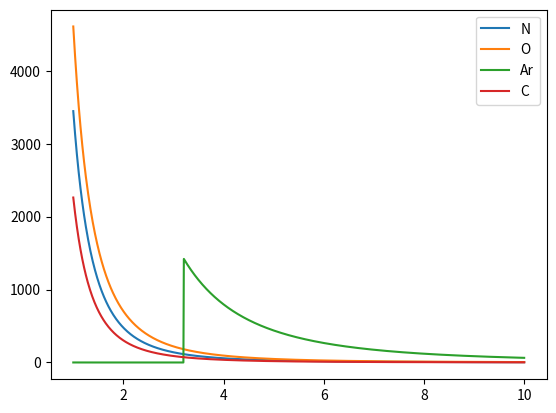
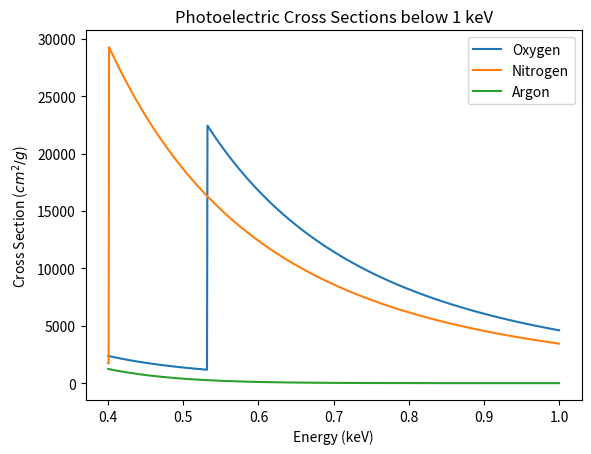

Write the Python code that produced these figures, in order.
# Author: Nathaniel Ruhl
# Cross Section formulas created by Balucinska-Church and McCammon (1992) (xsects in units of cm^2/g)

import numpy as np

# Valid energy range is 0.03 keV to 10 keV
# Cross Sections are for elemental Oxygen, Nitrogen, and Argon
# I put these functions in this class mainly for namespacing purposes
class BCM:
    def __init__(self):
        return

    # This function can either takes the energy as an array of values or just a single value. Each of the other functions only take in single values for energy at a time
    @staticmethod
    def get_total_xsect(mean_energy_kev, mix_N, mix_O, mix_Ar, mix_C):
        energy_ev = mean_energy_kev * 1000
        if isinstance(energy_ev, np.ndarray):
            O_xsect = np.array(list(map(BCM.oxygen_xsect, energy_ev)))
            N_xsect = np.array(list(map(BCM.nitrogen_xsect, energy_ev)))
            Ar_xsect = np.array(list(map(BCM.argon_xsect, energy_ev)))
            C_xsect = np.array(list(map(BCM.carbon_xsect, energy_ev)))
            xsect_total = mix_O * O_xsect + mix_N * N_xsect + mix_Ar * Ar_xsect + mix_C * C_xsect
        else:
            xsect_total = mix_O * BCM.oxygen_xsect(energy_ev) + mix_N * BCM.nitrogen_xsect(energy_ev) \
                + mix_Ar * BCM.argon_xsect(energy_ev) + mix_C * BCM.carbon_xsect(energy_ev)
        return xsect_total

    @staticmethod
    def oxygen_xsect(energy_ev):
        Elog = np.log(energy_ev)
        if energy_ev < 531.7:
            X = 2.57264 + (10.9321 * Elog) + \
                (-1.79383*Elog**2) + (0.102619*Elog**3)
        else:
            X = 16.53869 + (0.6428144 + 3.)*Elog - 0.3177744 * \
                Elog**2 + 7.9471897e-3 * (Elog ** 3)
        oxygen_xsect = np.exp(X)/(energy_ev**3)
        return oxygen_xsect

    @staticmethod
    def nitrogen_xsect(energy_ev):
        Elog = np.log(energy_ev)
        if energy_ev < 401.0:
            X = 9.24058 + (7.02985 * Elog) + (-1.08849 * Elog *
                                              Elog) + (0.0611007 * Elog * Elog * Elog)
        else:
            X = -13.0353 + (15.4851 * Elog) + (-1.89502 *
                                               Elog**2) + (0.0769412*Elog**3)
        nitrogen_xsect = np.exp(X)/(energy_ev**3)
        return nitrogen_xsect

    @staticmethod
    def argon_xsect(energy_ev):
        Elog = np.log(energy_ev)
        if energy_ev < 3202.9:
            X = -330.3509 + (267.7433 + 3.) * Elog - 78.90498 * Elog**2 \
                + 10.35983 * (Elog ** 3) - 0.5140201 * (Elog ** 4)
        elif energy_ev < 3202.9:
            X = -5.71870 + (8.85812 * Elog) + (-0.307357 * Elog * Elog) \
                + (0.00169351 * (Elog ** 3)) + (-0.0138134 * (Elog ** 4)) \
                + (0.00120451 * (Elog ** 5))
        else:
            X = 19.1905 + (2.74276 * Elog) + (-0.164603 *
                                              Elog * Elog) + (0.00165895*Elog**3)
        argon_xsect = np.exp(X)/(energy_ev**3)
        return argon_xsect

    @staticmethod
    def carbon_xsect(energy_ev):
        Elog = np.log(energy_ev)
        if energy_ev < 284.0:
            X = 8.74161 + (7.13348*Elog) + (-1.14604*Elog*Elog) + (0.0677044*Elog*Elog*Elog)
        else:
            X = 3.81334 + (8.93626*Elog) + (-1.06905*Elog*Elog) + (0.0422195*Elog*Elog*Elog)

        carbon_xsect = np.exp(X)/(energy_ev**3)
        return carbon_xsect

def main():
    import matplotlib.pyplot as plt
    print(BCM.get_total_xsect(mean_energy_kev=1.5, mix_N=0.78, mix_O=0.21, mix_Ar=0.01, mix_C=0))
    E_kev = np.linspace(1, 10, 1000)
    plt.figure(1)
    plt.plot(E_kev, BCM.get_total_xsect(E_kev, 1, 0, 0, 0), label = "N")
    plt.plot(E_kev, BCM.get_total_xsect(E_kev, 0, 1, 0, 0), label="O")
    plt.plot(E_kev, BCM.get_total_xsect(E_kev, 0, 0, 1, 0), label="Ar")
    plt.plot(E_kev, BCM.get_total_xsect(E_kev, 0, 0, 0, 1), label="C")
    plt.legend()

    plt.figure(2)
    E_kev = np.linspace(0.4, 1.0, 1000)
    plt.title("Photoelectric Cross Sections below 1 keV")
    plt.plot(E_kev, BCM.get_total_xsect(E_kev, 0, 1, 0, 0), label="Oxygen")
    plt.plot(E_kev, BCM.get_total_xsect(E_kev, 1, 0, 0, 0), label="Nitrogen")
    plt.plot(E_kev, BCM.get_total_xsect(E_kev, 0, 0, 1, 0), label="Argon")
    plt.xlabel("Energy (keV)")
    plt.ylabel("Cross Section ($cm^2/g$)")
    plt.legend()
    plt.show()
    return 0

if __name__ == '__main__':
    main()
